Run: headless pygame with SDL's dummy video driver; simulated clock (each Clock.tick advances the game by its frame time, no real sleeping); random seed 0; keys injected as events and as key.get_pressed() state; no mouse input.
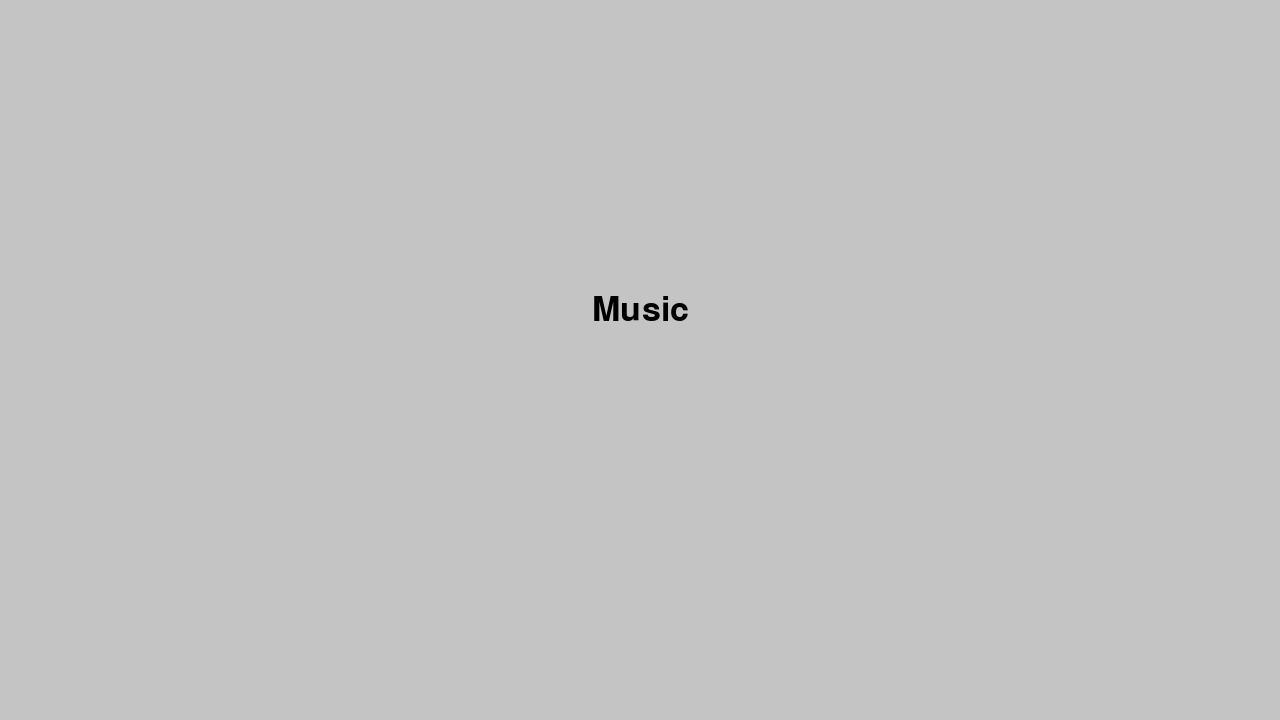
Frame 1 of 4 · flips 1–60 · no input
Frame 2 of 4 · flips 61–180 · tapped SPACE, RETURN · held RIGHT (→), D · screen unchanged from frame 1, image omitted
Frame 3 of 4 · flips 181–300 · held DOWN (↓), S · screen unchanged from frame 2, image omitted
Frame 4 of 4 · flips 301–420 · held LEFT (←), A, UP (↑), W · screen unchanged from frame 3, image omitted

The pygame program that drew these frames:

import pygame
import sys
from pygame import mixer
pygame.init()
pygame.font.init()

screen = pygame.display.set_mode((1280,720))
pygame.display.set_caption("AP CSP Final Project")

width = screen.get_width()
height = screen.get_height()

background = (196, 196, 196)
black = (0,0,0)

musicFont = pygame.font.SysFont("Avenis", 50)
musicTxt = musicFont.render("Music", True, (0,0,0))
musicRect = musicTxt.get_rect(center=(width/2, height/2-50))
pygame.draw.line(screen, black, (440, 360), (840, 360), 5)

running = True
while running:
    
    screen.fill(background)
    screen.blit(musicTxt, musicRect)
    
    for ev in pygame.event.get():
        if ev.type == pygame.QUIT:
            running = False
        
    pygame.display.flip()
pygame.quit()
sys.exit()
